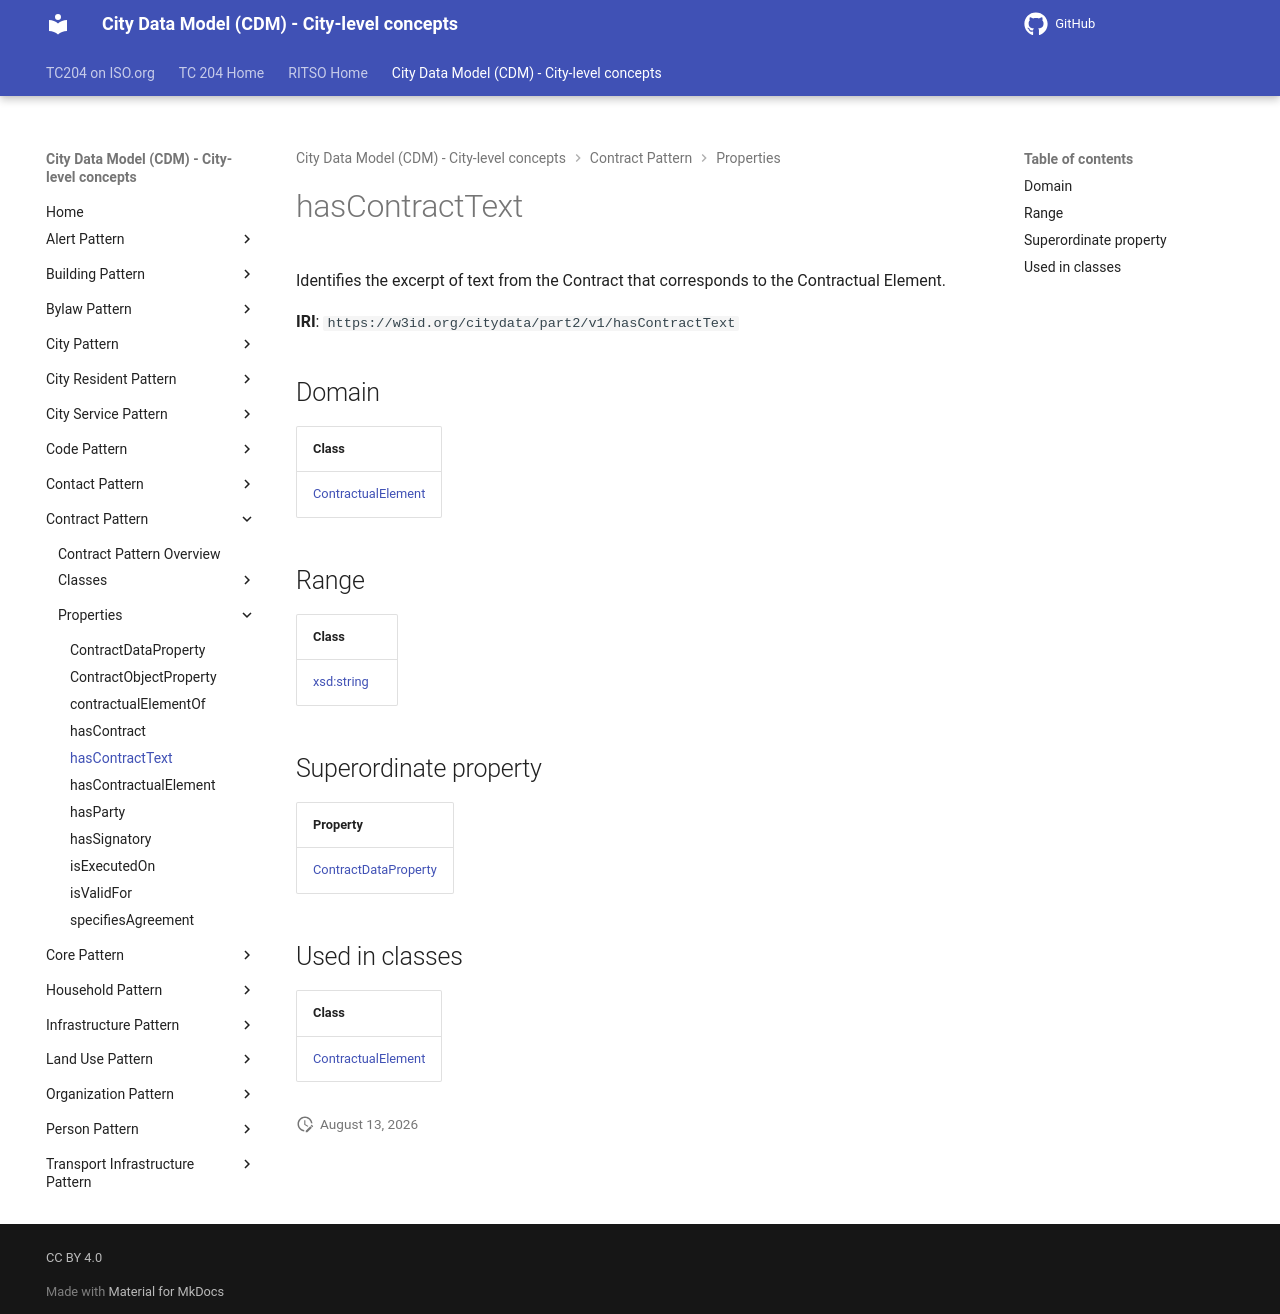

repository: ISO-TC204/ontology-cdm-p2 · page: v1.3.2-alpha.1/properties/hasContractText/index.html · generator: mkdocs

# hasContractText

Identifies the excerpt of text from the Contract that corresponds to the Contractual Element.

**IRI**: `https://w3id.org/citydata/part2/v1/hasContractText`

## Domain

| Class |
|-------|
| [ContractualElement](../classes/ContractualElement.md) |

## Range

| Class |
|-------|
| [xsd:string](https://w3id.org/citydata/imported/xsd/string) |

## Superordinate property

| Property |
|-------|
| [ContractDataProperty](ContractDataProperty.md) |

## Used in classes

| Class |
|-------|
| [ContractualElement](../classes/ContractualElement.md) |
